Image classification data set "cork_oak_dataset" (nteno555/bu-rise-research on GitHub). Class labels (3): healthy, Biscogniauxia, Phytophthora.

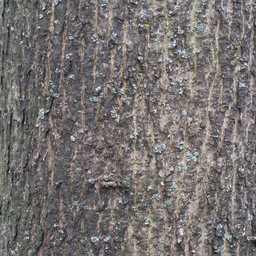
Label: healthy

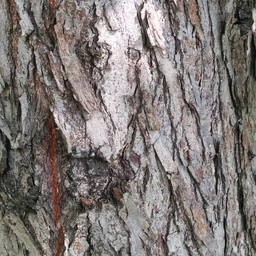
Label: healthy

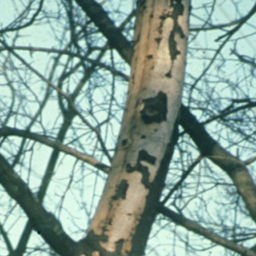
Label: Biscogniauxia

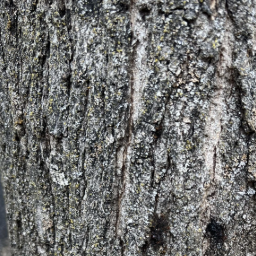
Label: Phytophthora

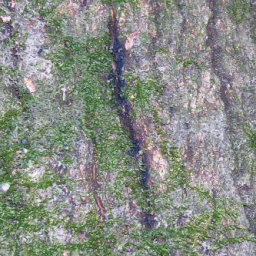
Label: Phytophthora

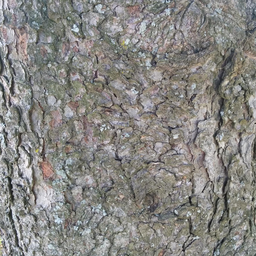
Label: healthy
